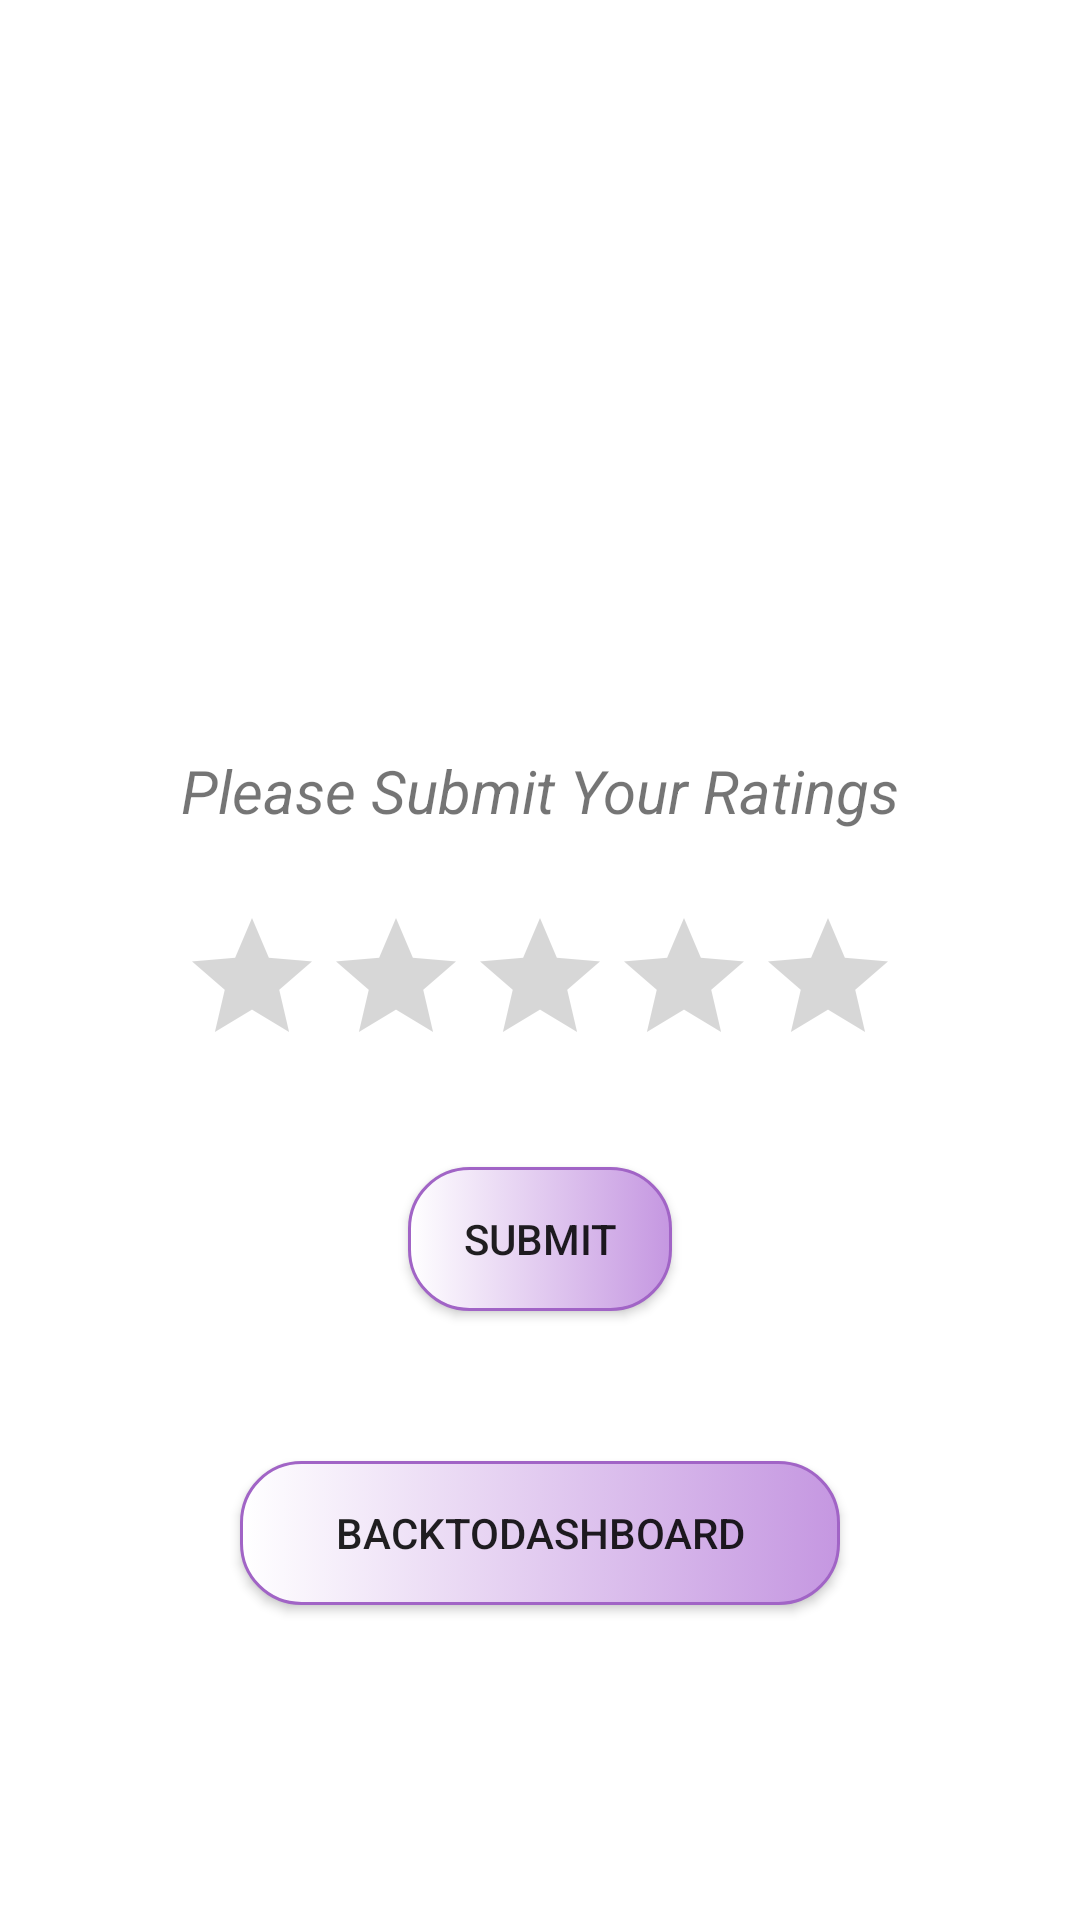

Reconstruct the res/layout file that produces this screen, plus the resources it refers to.
<!-- AndroidManifest.xml: application theme Theme.UberClone -->
<!-- res/layout/activity_rating_driver.xml -->
<?xml version="1.0" encoding="utf-8"?>
<RelativeLayout  xmlns:android="http://schemas.android.com/apk/res/android"
                 xmlns:tools="http://schemas.android.com/tools"
                 xmlns:app="http://schemas.android.com/apk/res-auto"
                 android:layout_width="match_parent"
                 android:layout_height="match_parent"
                 tools:context=".RatingDriver"
                 android:background="@color/white">
             <TextView android:layout_width="match_parent" android:layout_height="wrap_content"
                       android:layout_marginTop="250dp"
                       android:text="Please Submit Your Ratings"
                       android:textAlignment="center"
                       android:textStyle="italic"
                       android:textSize="20dp"
                       android:id="@+id/textView"
                       />
            <RatingBar android:layout_width="wrap_content" android:layout_height="wrap_content"
                       android:layout_below="@+id/textView"
                       android:layout_marginTop="25dp"
                       android:layout_centerHorizontal="true"
                       android:id="@+id/ratingStar"
                       android:background="@color/quantum_amber100"
                       android:numStars="5"
                       />
           <Button android:layout_width="wrap_content" android:layout_height="wrap_content"
                   android:id="@+id/submitStar"
                   android:layout_below="@+id/ratingStar"
                   android:layout_centerHorizontal="true"
                    android:layout_marginTop="30dp"
                   android:background="@drawable/driver_click_bg"
                   android:text="Submit"/>
    <Button android:layout_width="200dp" android:layout_height="wrap_content"
            android:id="@+id/backToDashBoard"
            android:layout_below="@+id/submitStar"
            android:layout_marginLeft="20dp"
            android:layout_centerHorizontal="true"
            android:layout_marginTop="50dp"
            android:background="@drawable/driver_click_bg"
            android:text="BackToDashBoard" android:layout_marginStart="50dp" android:layout_marginEnd="50dp"
            android:layout_marginBottom="50dp"/>



</RelativeLayout>
<!-- resources referenced by this layout -->
<resources>
  <color name="white">#FFFFFFFF</color>
  <!-- drawable driver_click_bg (drawable) -->
  <?xml version="1.0" encoding="utf-8"?>
  <selector xmlns:android="http://schemas.android.com/apk/res/android">
  <item>
      <shape android:shape="rectangle">
          <corners android:radius="20dp"/>
              <gradient android:startColor="@color/white" android:endColor="#C597E1" />
              <stroke android:color="#A164C6" android:width="1dp"/>
      </shape>
  </item>
  </selector>
  <style name="Theme.UberClone" parent="Base.Theme.UberClone" />
  <style name="Base.Theme.UberClone" parent="Theme.AppCompat.DayNight.NoActionBar">
          
          
          <item name="colorPrimary">@color/purple</item>
          <item name="colorPrimaryVariant">@color/shahayak</item>
          <item name="colorSecondary">@color/black</item>
          <item name="android:backgroundDimAmount">@drawable/driver_click_bg</item>
      </style>
  <color name="purple">#7F278D</color>
  <color name="shahayak">#630195</color>
  <color name="black">#FF000000</color>
</resources>
